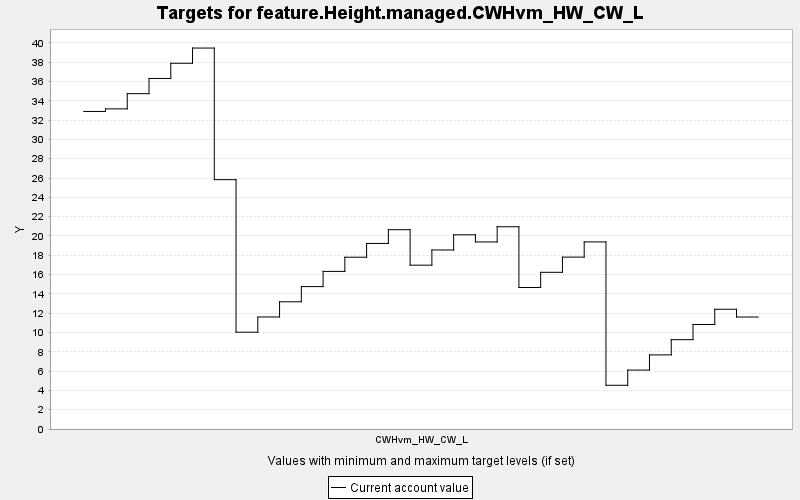

The file beside this chart, header and first rows:
TARGET, PERIOD, YEAR, PERIODWIDTH, MINIMUM, MAXIMUM, MINWEIGHT, MAXWEIGHT, CURRENT, SUMMARY
feature.Height.managed.CWHvm_HW_CW_L, 0, 0, 10.0, 0.0, 10000, 1.0, 1.0, 32.9, 0.0
feature.Height.managed.CWHvm_HW_CW_L, 1, 10, 10.0, 0.0, 10000, 1.0, 1.0, 33.17, 0.0
feature.Height.managed.CWHvm_HW_CW_L, 2, 20, 10.0, 0.0, 10000, 1.0, 1.0, 34.74, 0.0
feature.Height.managed.CWHvm_HW_CW_L, 3, 30, 10.0, 0.0, 10000, 1.0, 1.0, 36.31, 0.0
feature.Height.managed.CWHvm_HW_CW_L, 4, 40, 10.0, 0.0, 10000, 1.0, 1.0, 37.89, 0.0
feature.Height.managed.CWHvm_HW_CW_L, 5, 50, 10.0, 0.0, 10000, 1.0, 1.0, 39.47, 0.0
feature.Height.managed.CWHvm_HW_CW_L, 6, 60, 10.0, 0.0, 10000, 1.0, 1.0, 25.83, 0.0
feature.Height.managed.CWHvm_HW_CW_L, 7, 70, 10.0, 0.0, 10000, 1.0, 1.0, 10.03, 0.0
feature.Height.managed.CWHvm_HW_CW_L, 8, 80, 10.0, 0.0, 10000, 1.0, 1.0, 11.6, 0.0
feature.Height.managed.CWHvm_HW_CW_L, 9, 90, 10.0, 0.0, 10000, 1.0, 1.0, 13.18, 0.0
feature.Height.managed.CWHvm_HW_CW_L, 10, 100, 10.0, 0.0, 10000, 1.0, 1.0, 14.75, 0.0
feature.Height.managed.CWHvm_HW_CW_L, 11, 110, 10.0, 0.0, 10000, 1.0, 1.0, 16.33, 0.0
feature.Height.managed.CWHvm_HW_CW_L, 12, 120, 10.0, 0.0, 10000, 1.0, 1.0, 17.8, 0.0
feature.Height.managed.CWHvm_HW_CW_L, 13, 130, 10.0, 0.0, 10000, 1.0, 1.0, 19.22, 0.0
feature.Height.managed.CWHvm_HW_CW_L, 14, 140, 10.0, 0.0, 10000, 1.0, 1.0, 20.65, 0.0
feature.Height.managed.CWHvm_HW_CW_L, 15, 150, 10.0, 0.0, 10000, 1.0, 1.0, 16.97, 0.0
feature.Height.managed.CWHvm_HW_CW_L, 16, 160, 10.0, 0.0, 10000, 1.0, 1.0, 18.55, 0.0
feature.Height.managed.CWHvm_HW_CW_L, 17, 170, 10.0, 0.0, 10000, 1.0, 1.0, 20.12, 0.0
feature.Height.managed.CWHvm_HW_CW_L, 18, 180, 10.0, 0.0, 10000, 1.0, 1.0, 19.38, 0.0
feature.Height.managed.CWHvm_HW_CW_L, 19, 190, 10.0, 0.0, 10000, 1.0, 1.0, 20.95, 0.0
feature.Height.managed.CWHvm_HW_CW_L, 20, 200, 10.0, 0.0, 10000, 1.0, 1.0, 14.66, 0.0
feature.Height.managed.CWHvm_HW_CW_L, 21, 210, 10.0, 0.0, 10000, 1.0, 1.0, 16.23, 0.0
feature.Height.managed.CWHvm_HW_CW_L, 22, 220, 10.0, 0.0, 10000, 1.0, 1.0, 17.81, 0.0
feature.Height.managed.CWHvm_HW_CW_L, 23, 230, 10.0, 0.0, 10000, 1.0, 1.0, 19.38, 0.0
feature.Height.managed.CWHvm_HW_CW_L, 24, 240, 10.0, 0.0, 10000, 1.0, 1.0, 4.531, 0.0
feature.Height.managed.CWHvm_HW_CW_L, 25, 250, 10.0, 0.0, 10000, 1.0, 1.0, 6.105, 0.0
feature.Height.managed.CWHvm_HW_CW_L, 26, 260, 10.0, 0.0, 10000, 1.0, 1.0, 7.678, 0.0
feature.Height.managed.CWHvm_HW_CW_L, 27, 270, 10.0, 0.0, 10000, 1.0, 1.0, 9.254, 0.0
feature.Height.managed.CWHvm_HW_CW_L, 28, 280, 10.0, 0.0, 10000, 1.0, 1.0, 10.83, 0.0
feature.Height.managed.CWHvm_HW_CW_L, 29, 290, 10.0, 0.0, 10000, 1.0, 1.0, 12.4, 0.0
feature.Height.managed.CWHvm_HW_CW_L, 30, 300, 10.0, 0.0, 10000, 1.0, 1.0, 11.6, 0.0
